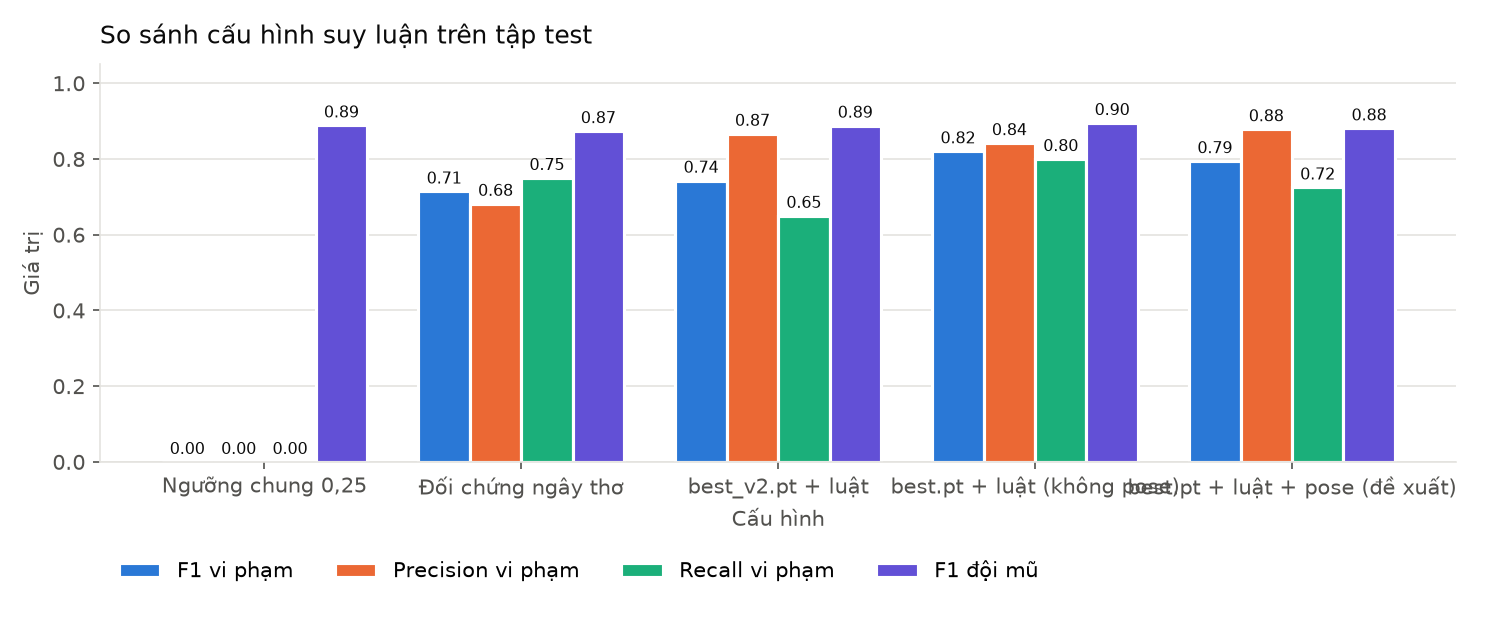

Source data for this figure (header and first rows):
config, violation_precision, violation_recall, violation_f1, helmet_precision, helmet_recall, helmet_f1, unknown_rate, decided_accuracy
Ngưỡng chung 0,25, , 0.0, , 0.8805, 0.8974, 0.8889, 0.2667, 1.0
Đối chứng ngây thơ, 0.6818, 0.75, 0.7143, 0.8824, 0.8654, 0.8738, 0.0, 0.9706
best_v2.pt + luật, 0.8667, 0.65, 0.7429, 0.8854, 0.891, 0.8882, 0.1436, 0.9821
best.pt + luật (không pose), 0.8421, 0.8, 0.8205, 0.8868, 0.9038, 0.8952, 0.0667, 0.983
best.pt + luật + pose (đề xuất), 0.8788, 0.725, 0.7945, 0.8839, 0.8782, 0.881, 0.1307, 0.9822
